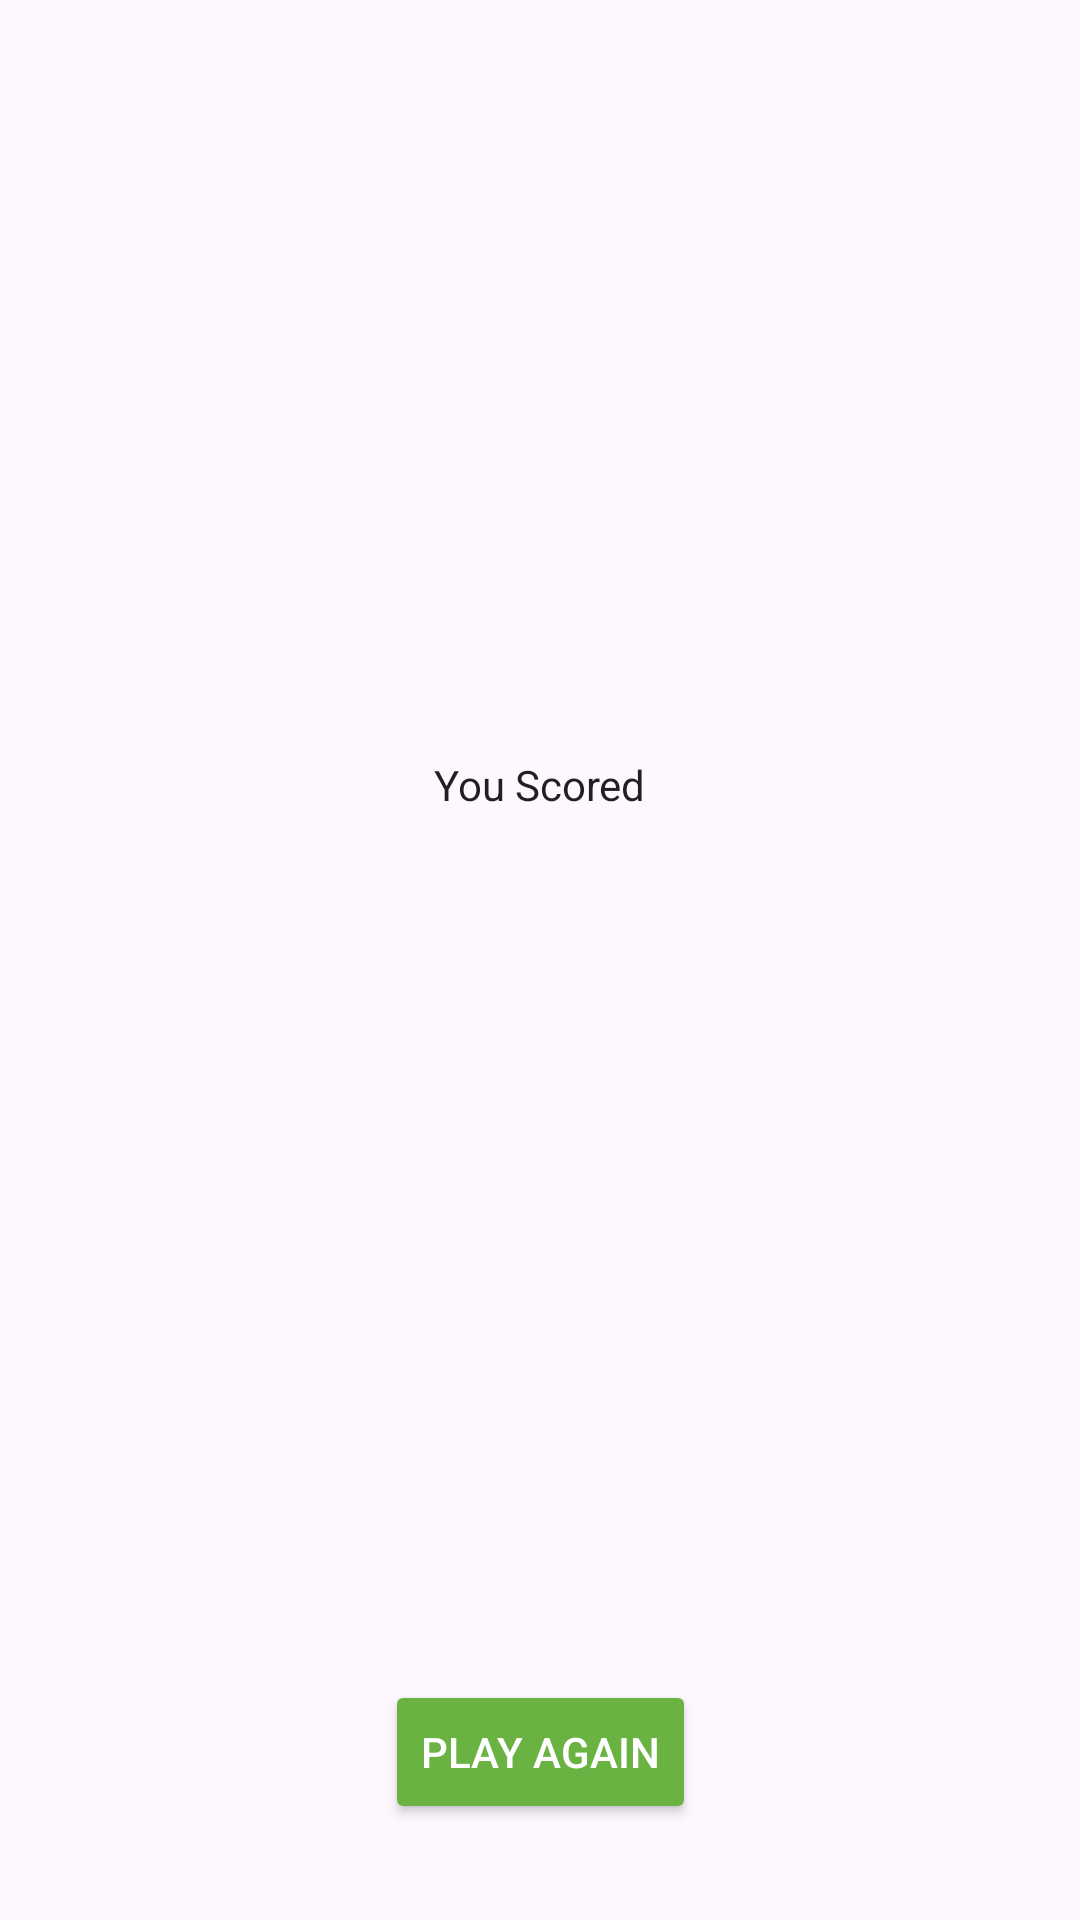

Android layout source for this screen:
<!-- AndroidManifest.xml: application theme Theme.GuessTheWord -->
<!-- res/layout/fragment_score.xml -->
<?xml version="1.0" encoding="utf-8"?>
<layout xmlns:android="http://schemas.android.com/apk/res/android"
    xmlns:app="http://schemas.android.com/apk/res-auto"
    xmlns:tools="http://schemas.android.com/tools">

    <data>
        <variable
            name="scoreViewModel"
            type="com.example.guesstheword.screens.score.ScoreViewModel" />
    </data>

    <androidx.constraintlayout.widget.ConstraintLayout
        android:layout_width="match_parent"
        android:layout_height="match_parent"
        tools:context=".screens.score.ScoreFragment">

        <TextView
            android:id="@+id/you_scored_text"
            android:layout_width="wrap_content"
            android:layout_height="wrap_content"
            android:layout_marginTop="32dp"
            android:fontFamily="sans-serif"
            android:text="@string/you_scored"
            android:textColor="@color/black_text_color"
            android:textSize="14sp"
            android:textStyle="normal"
            app:layout_constraintBottom_toTopOf="@+id/score_text"
            app:layout_constraintEnd_toEndOf="parent"
            app:layout_constraintHorizontal_bias="0.5"
            app:layout_constraintStart_toStartOf="parent"
            app:layout_constraintTop_toTopOf="parent"
            app:layout_constraintVertical_chainStyle="packed" />

        <TextView
            android:id="@+id/score_text"
            android:layout_width="wrap_content"
            android:layout_height="wrap_content"
            android:layout_marginTop="16dp"
            android:layout_marginBottom="8dp"
            android:fontFamily="sans-serif"
            android:textColor="@color/black_text_color"
            android:textSize="34sp"
            android:textStyle="normal"
            app:layout_constraintBottom_toTopOf="@+id/play_again_button"
            app:layout_constraintEnd_toEndOf="parent"
            app:layout_constraintHorizontal_bias="0.5"
            app:layout_constraintStart_toStartOf="parent"
            app:layout_constraintTop_toBottomOf="@+id/you_scored_text"
            app:layout_constraintVertical_chainStyle="packed"
            tools:text="40"
            android:text="@{String.valueOf(scoreViewModel.score)}"/>

        <Button
            android:id="@+id/play_again_button"
            android:layout_width="wrap_content"
            android:layout_height="wrap_content"
            android:layout_marginBottom="32dp"
            android:text="@string/play_again"
            android:theme="@style/GoButton"
            android:onClick="@{() -> scoreViewModel.onPlayAgain()}"
            app:layout_constraintBottom_toBottomOf="parent"
            app:layout_constraintEnd_toEndOf="parent"
            app:layout_constraintStart_toStartOf="parent" />

    </androidx.constraintlayout.widget.ConstraintLayout>

</layout>
<!-- resources referenced by this layout -->
<resources>
  <color name="black_text_color">#de000000</color>
  <string name="play_again">Play Again</string>
  <string name="you_scored">You Scored</string>
  <style name="GoButton" parent="Widget.AppCompat.Button.Colored">
          <item name="colorButtonNormal">@color/ok_green_color</item>
          <item name="colorControlHighlight">@color/selected_green_color</item>
          <item name="android:textColor">@color/white_text_color</item>
          <item name="colorAccent">@color/selected_green_color</item>
      </style>
  <style name="Theme.GuessTheWord" parent="Base.Theme.GuessTheWord" />
  <color name="ok_green_color">#6ab343</color>
  <color name="selected_green_color">#388310</color>
  <color name="white_text_color">#ffffff</color>
  <style name="Base.Theme.GuessTheWord" parent="Theme.Material3.DayNight.NoActionBar">
          
          
      </style>
</resources>
